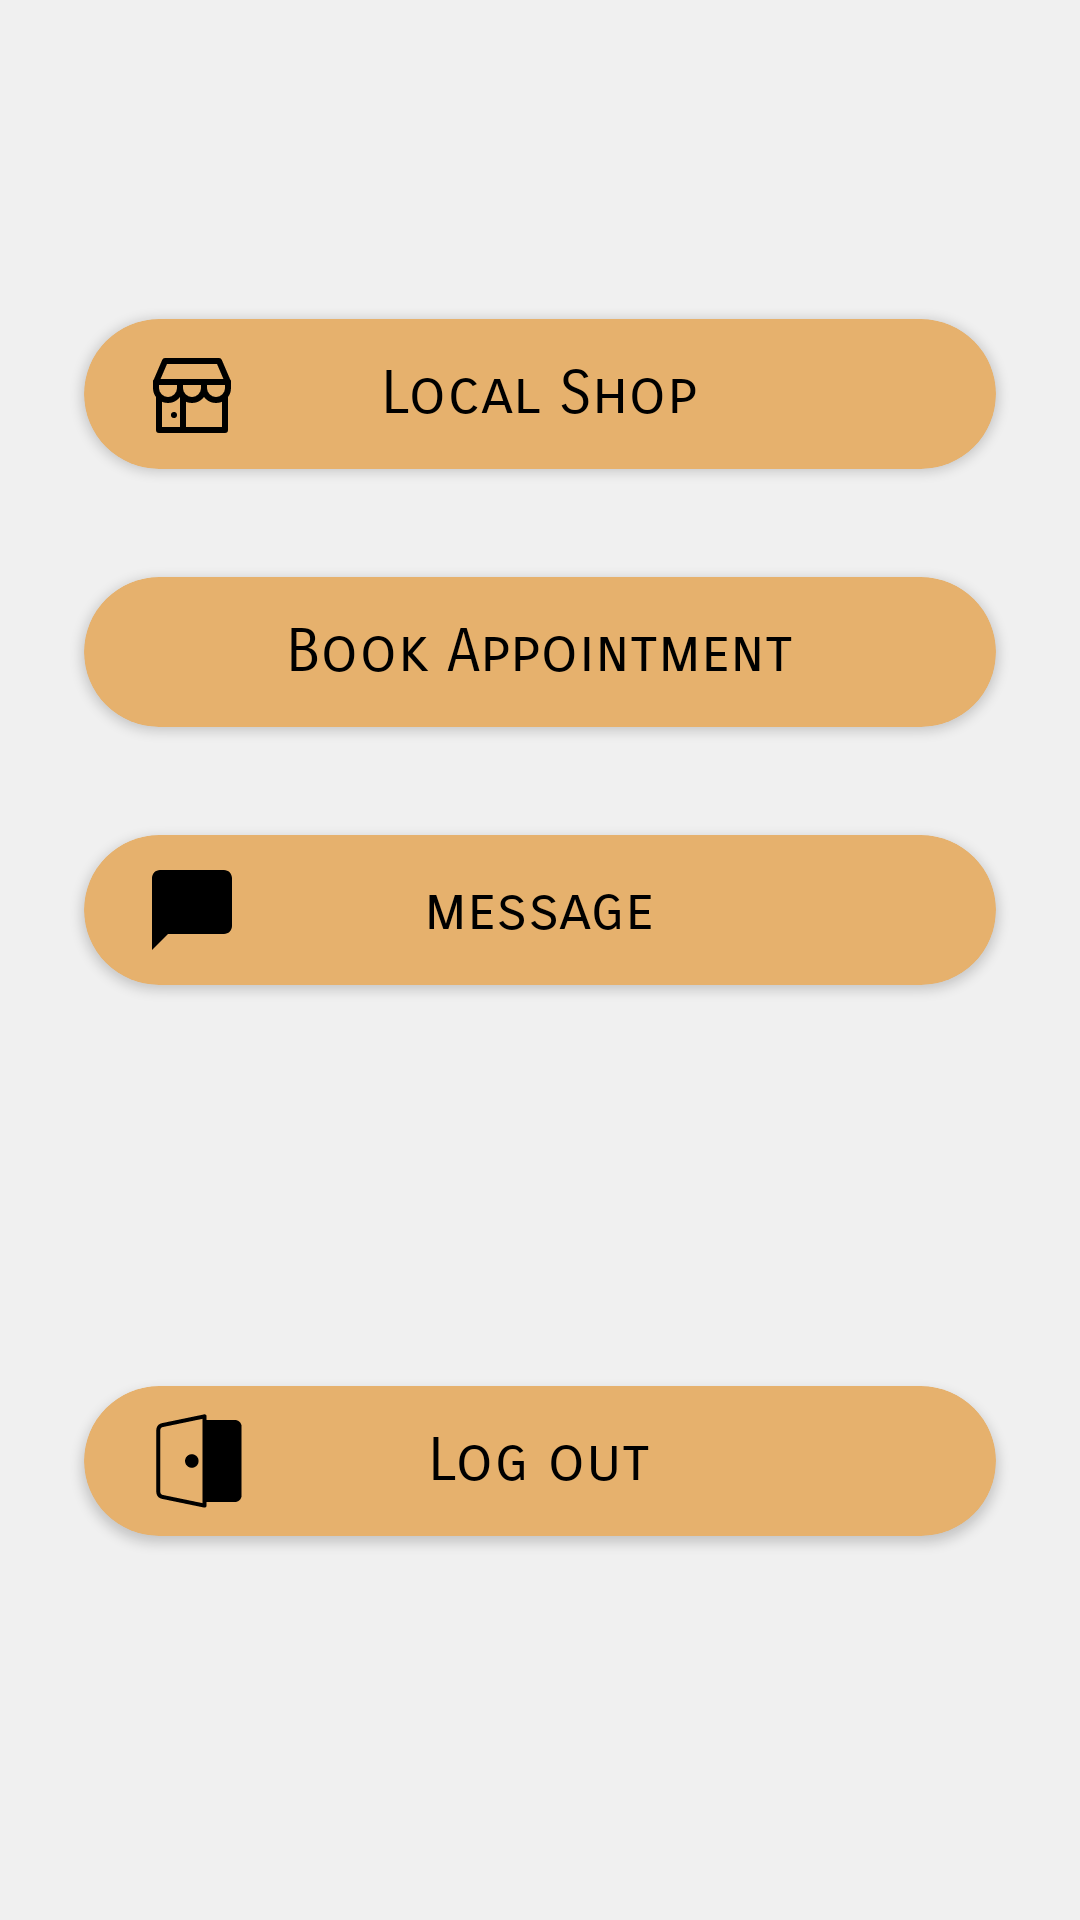

Here is an Android app screen rendered from its layout file. Give the layout XML and the strings, colors and styles it references.
<!-- AndroidManifest.xml: application theme Theme.Capstone -->
<!-- res/layout/fragment_bottom_menu_burger.xml -->
<?xml version="1.0" encoding="utf-8"?>
<androidx.constraintlayout.widget.ConstraintLayout xmlns:android="http://schemas.android.com/apk/res/android"
    xmlns:tools="http://schemas.android.com/tools"
    android:layout_width="match_parent"
    android:layout_height="match_parent"
    xmlns:app="http://schemas.android.com/apk/res-auto"
    tools:context=".Unused.bottomMenuBurger"
    android:orientation="horizontal"
    android:background="#f0f0f0">

    <LinearLayout
        android:id="@+id/linearLayout5"
        android:layout_width="match_parent"
        android:layout_height="wrap_content"
        android:layout_margin="20dp"
        app:layout_constraintBottom_toBottomOf="parent"
        app:layout_constraintEnd_toEndOf="parent"
        app:layout_constraintStart_toStartOf="parent"
        app:layout_constraintTop_toTopOf="parent"
        app:layout_constraintVertical_bias="0.147">

        <androidx.cardview.widget.CardView
            android:id="@+id/localShop"
            android:layout_width="match_parent"
            android:layout_height="50dp"
            android:layout_margin="8dp"
            android:background="@drawable/border"
            app:cardBackgroundColor="#E6B16D"
            app:cardCornerRadius="25dp">

            <ImageView
                android:layout_width="wrap_content"
                android:layout_height="wrap_content"
                android:layout_gravity="start|center"
                android:layout_marginStart="20dp"
                android:background="@drawable/shop" />

            <TextView
                android:layout_width="wrap_content"
                android:layout_height="wrap_content"
                android:layout_gravity="center"
                android:fontFamily="sans-serif-smallcaps"
                android:text="Local Shop"
                android:textColor="@color/black"
                android:textSize="20sp" />
        </androidx.cardview.widget.CardView>
    </LinearLayout>

    <LinearLayout
        android:id="@+id/linearlayout6"
        android:layout_width="match_parent"
        android:layout_height="wrap_content"
        android:layout_margin="20dp"
        app:layout_constraintBottom_toBottomOf="parent"
        app:layout_constraintEnd_toEndOf="parent"
        app:layout_constraintHorizontal_bias="0.4"
        app:layout_constraintStart_toStartOf="parent"
        app:layout_constraintTop_toBottomOf="@+id/linearLayout5"
        app:layout_constraintVertical_bias="0.0">

        <androidx.cardview.widget.CardView
            android:id="@+id/reservation"
            android:layout_width="match_parent"
            android:layout_height="50dp"
            android:layout_margin="8dp"
            android:background="@drawable/border"
            app:cardBackgroundColor="#E6B16D"
            app:cardCornerRadius="25dp">

            <ImageView
                android:layout_width="wrap_content"
                android:layout_height="wrap_content"
                android:layout_gravity="start|center"
                android:layout_marginStart="20dp"
                android:background="@drawable/reservation" />

            <TextView
                android:layout_width="wrap_content"
                android:layout_height="wrap_content"
                android:layout_gravity="center"
                android:fontFamily="sans-serif-smallcaps"
                android:text="Book Appointment"
                android:textColor="@color/black"
                android:textSize="20sp"/>
        </androidx.cardview.widget.CardView>
    </LinearLayout>

    <LinearLayout
        android:id="@+id/layout7"
        android:layout_width="match_parent"
        android:layout_height="wrap_content"
        android:layout_margin="20dp"
        android:layout_marginBottom="552dp"
        app:layout_constraintBottom_toBottomOf="parent"
        app:layout_constraintEnd_toEndOf="parent"
        app:layout_constraintStart_toStartOf="parent"
        app:layout_constraintTop_toBottomOf="@+id/linearlayout6"
        app:layout_constraintVertical_bias="0.0">

        <androidx.cardview.widget.CardView
            android:id="@+id/message"
            android:layout_width="match_parent"
            android:layout_height="50dp"
            android:layout_margin="8dp"
            android:background="@drawable/border"
            app:cardBackgroundColor="#E6B16D"
            app:cardCornerRadius="25dp">

            <ImageView
                android:layout_width="wrap_content"
                android:layout_height="wrap_content"
                android:layout_gravity="start|center"
                android:layout_marginStart="20dp"
                android:background="@drawable/baseline_chat_bubble_24" />

            <TextView
                android:layout_width="wrap_content"
                android:layout_height="wrap_content"
                android:layout_gravity="center"
                android:fontFamily="sans-serif-smallcaps"
                android:text="message"
                android:textColor="@color/black"
                android:textSize="20sp" />
        </androidx.cardview.widget.CardView>


    </LinearLayout>

    <LinearLayout
        android:layout_width="match_parent"
        android:layout_height="wrap_content"
        android:layout_margin="20dp"
        app:layout_constraintBottom_toBottomOf="parent"
        app:layout_constraintEnd_toEndOf="parent"
        app:layout_constraintStart_toStartOf="parent"
        app:layout_constraintTop_toBottomOf="@+id/layout7"
        app:layout_constraintVertical_bias="0.494">

        <androidx.cardview.widget.CardView
            android:id="@+id/logout"
            android:layout_width="match_parent"
            android:layout_height="50dp"
            android:layout_margin="8dp"
            android:background="@drawable/border"
            app:cardBackgroundColor="#E6B16D"
            app:cardCornerRadius="25dp">

            <ImageView
                android:layout_width="wrap_content"
                android:layout_height="wrap_content"
                android:layout_gravity="start|center"
                android:layout_marginStart="20dp"
                android:background="@drawable/logout" />

            <TextView
                android:layout_width="wrap_content"
                android:layout_height="wrap_content"
                android:layout_gravity="center"
                android:fontFamily="sans-serif-smallcaps"
                android:text="Log out"
                android:textColor="@color/black"
                android:textSize="20sp" />
        </androidx.cardview.widget.CardView>


    </LinearLayout>

</androidx.constraintlayout.widget.ConstraintLayout>
<!-- resources referenced by this layout -->
<resources>
  <color name="black">#000000</color>
  <!-- drawable baseline_chat_bubble_24 (drawable) -->
  <vector android:height="32dp" android:tint="#000000"
      android:viewportHeight="24" android:viewportWidth="24"
      android:width="32dp" xmlns:android="http://schemas.android.com/apk/res/android">
      <path android:fillColor="@android:color/white" android:pathData="M20,2H4c-1.1,0 -2,0.9 -2,2v18l4,-4h14c1.1,0 2,-0.9 2,-2V4c0,-1.1 -0.9,-2 -2,-2z"/>
  </vector>
  <!-- drawable border (drawable) -->
  <?xml version="1.0" encoding="utf-8"?>
  <shape xmlns:android="http://schemas.android.com/apk/res/android"
      android:shape="rectangle">
      <corners android:radius="12dp" />
      <stroke
          android:width="2dp"
          android:color="@color/secondary"
      />
      <solid android:color="@android:color/transparent" />
  </shape>
  <!-- drawable logout (drawable) -->
  <vector android:height="34dp" android:viewportHeight="64"
      android:viewportWidth="64" android:width="34dp" xmlns:android="http://schemas.android.com/apk/res/android">
      <path android:fillColor="#000000" android:pathData="M57,6.25H39.25V4C39.255,3.809 39.216,3.62 39.136,3.447C39.056,3.273 38.938,3.121 38.79,3C38.652,2.888 38.491,2.807 38.318,2.764C38.145,2.721 37.965,2.716 37.79,2.75L11.14,8.28C10.185,8.483 9.329,9.006 8.712,9.763C8.095,10.519 7.756,11.464 7.75,12.44V51.56C7.756,52.536 8.095,53.481 8.712,54.237C9.329,54.994 10.185,55.517 11.14,55.72L37.75,61.22C37.931,61.257 38.118,61.253 38.298,61.209C38.478,61.165 38.645,61.082 38.789,60.965C38.932,60.848 39.048,60.701 39.128,60.534C39.208,60.368 39.249,60.185 39.25,60V57.75H57C58.126,57.747 59.206,57.299 60.002,56.502C60.799,55.706 61.247,54.626 61.25,53.5V10.5C61.247,9.374 60.799,8.294 60.002,7.498C59.206,6.701 58.126,6.253 57,6.25V6.25ZM36.75,58.46L11.65,53.27C11.256,53.188 10.903,52.973 10.648,52.662C10.393,52.351 10.253,51.962 10.25,51.56V12.44C10.253,12.038 10.393,11.649 10.648,11.338C10.903,11.027 11.256,10.812 11.65,10.73L36.75,5.54V58.46Z"/>
      <path android:fillColor="#000000" android:pathData="M30,36.25C32.347,36.25 34.25,34.347 34.25,32C34.25,29.653 32.347,27.75 30,27.75C27.653,27.75 25.75,29.653 25.75,32C25.75,34.347 27.653,36.25 30,36.25Z"/>
  </vector>
  <style name="Theme.Capstone" parent="Base.Theme.Capstone" />
  <color name="secondary">#F28699</color>
  <style name="Base.Theme.Capstone" parent="Theme.AppCompat.DayNight.NoActionBar">
          <item name="colorPrimary">@color/primary</item>
          <item name="colorSecondary">@color/secondary</item>
          <item name="colorTertiary">@color/tertiary</item>
          <item name="colorAccent">@color/accent</item>
          <item name="backgroundColor">@color/background</item>
      </style>
  <color name="primary">#D72E4C</color>
  <color name="tertiary"> #F9CFD3</color>
  <color name="accent">#F84968</color>
  <color name="background">#FEFAFB</color>
</resources>
